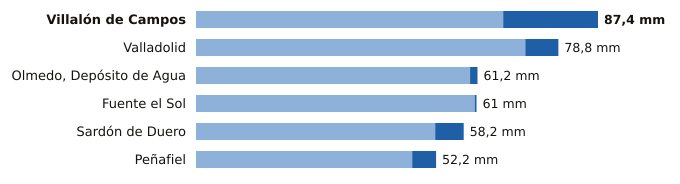

Values plotted in this chart, from the file beside it:
estacion, provincia, indicativo, mm_6_dias_anteriores, mm_hoy, mm_7_dias, horas_de_hoy
Villalón de Campos, Valladolid, 2593D, 66.8, 20.6, 87.4, 15
Valladolid, Valladolid, 2422, 71.6, 7.2, 78.8, 15
Olmedo, Depósito de Agua, Valladolid, 2503B, 59.6, 1.6, 61.2, 14
Fuente el Sol, Valladolid, 2517A, 60.6, 0.4, 61.0, 11
Sardón de Duero, Valladolid, 2172Y, 52.0, 6.2, 58.2, 11
Peñafiel, Valladolid, 2166Y, 47.0, 5.2, 52.2, 12
